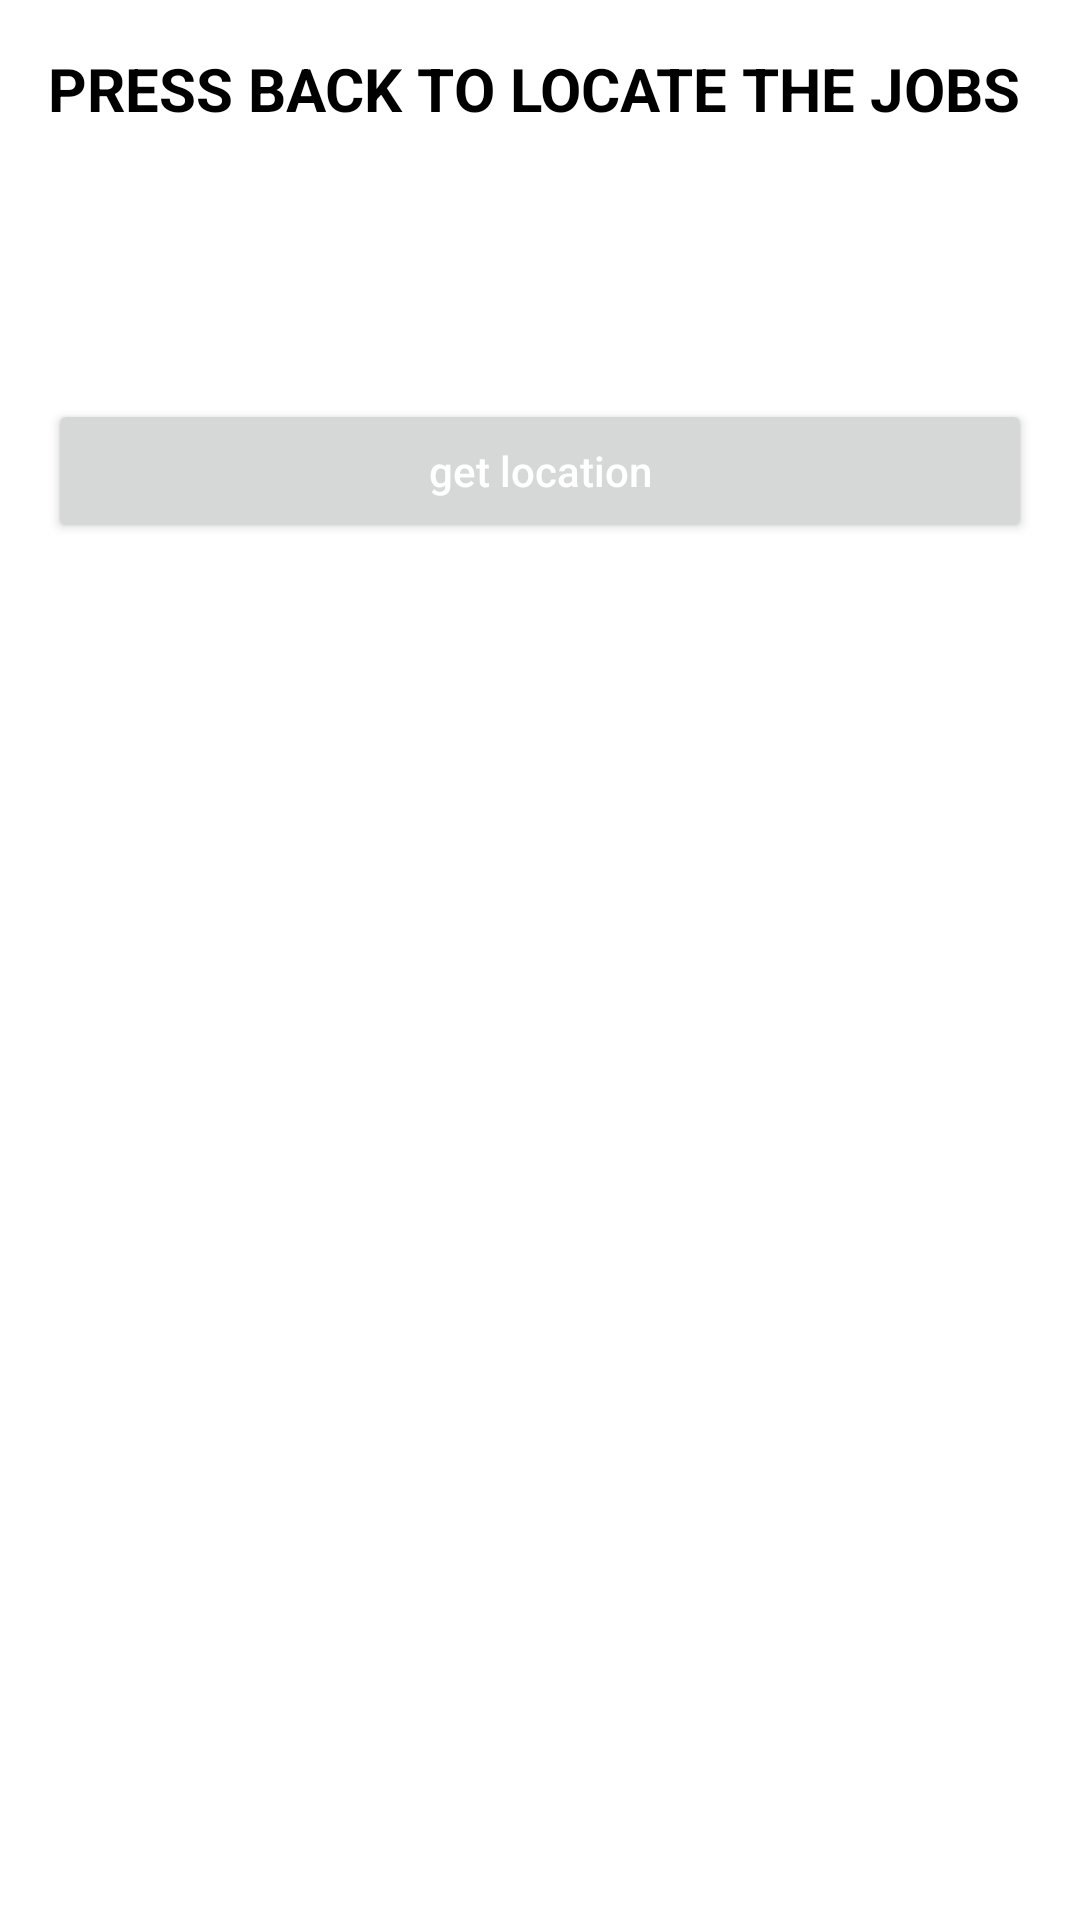

Write the Android layout XML for this screen, with the resource values it uses.
<!-- AndroidManifest.xml: application theme Theme.Buy_from_home -->
<!-- res/layout/activity_locate.xml -->
<?xml version="1.0" encoding="utf-8"?>
<RelativeLayout xmlns:android="http://schemas.android.com/apk/res/android"
    xmlns:app="http://schemas.android.com/apk/res-auto"
    xmlns:tools="http://schemas.android.com/tools"
    android:layout_width="match_parent"
    android:layout_height="match_parent"
    android:padding="16dp"
    tools:context=".locate">

    <TextView
        android:id="@+id/map"
        android:layout_width="wrap_content"
        android:layout_height="wrap_content"
        android:text="PRESS BACK TO LOCATE THE JOBS"
        android:textSize="20dp"
        android:textStyle="bold"
        android:textColor="#000"/>
    <Button
        android:id="@+id/launch_map"
        android:layout_below="@id/map"
        android:layout_width="match_parent"
        android:layout_height="wrap_content"
        android:text="get location"
        android:layout_marginTop="90dp"
        android:textColor="@android:color/white"
        android:textAllCaps="false"
        android:layout_centerInParent="true"/>

</RelativeLayout>
<!-- resources referenced by this layout -->
<resources>
  <style name="Theme.Buy_from_home" parent="Theme.MaterialComponents.DayNight.DarkActionBar">
          
          <item name="colorPrimary">@color/purple_500</item>
          <item name="colorPrimaryVariant">@color/purple_700</item>
          <item name="colorOnPrimary">@color/white</item>
          
          <item name="colorSecondary">@color/teal_200</item>
          <item name="colorSecondaryVariant">@color/teal_700</item>
          <item name="colorOnSecondary">@color/black</item>
          
          <item name="android:statusBarColor" tools:targetApi="l">?attr/colorPrimaryVariant</item>
          
      </style>
  <color name="purple_500">#FF6200EE</color>
  <color name="purple_700">#FF3700B3</color>
  <color name="white">#FFFFFFFF</color>
  <color name="teal_200">#FF03DAC5</color>
  <color name="teal_700">#FF018786</color>
  <color name="black">#E80F0F</color>
</resources>
